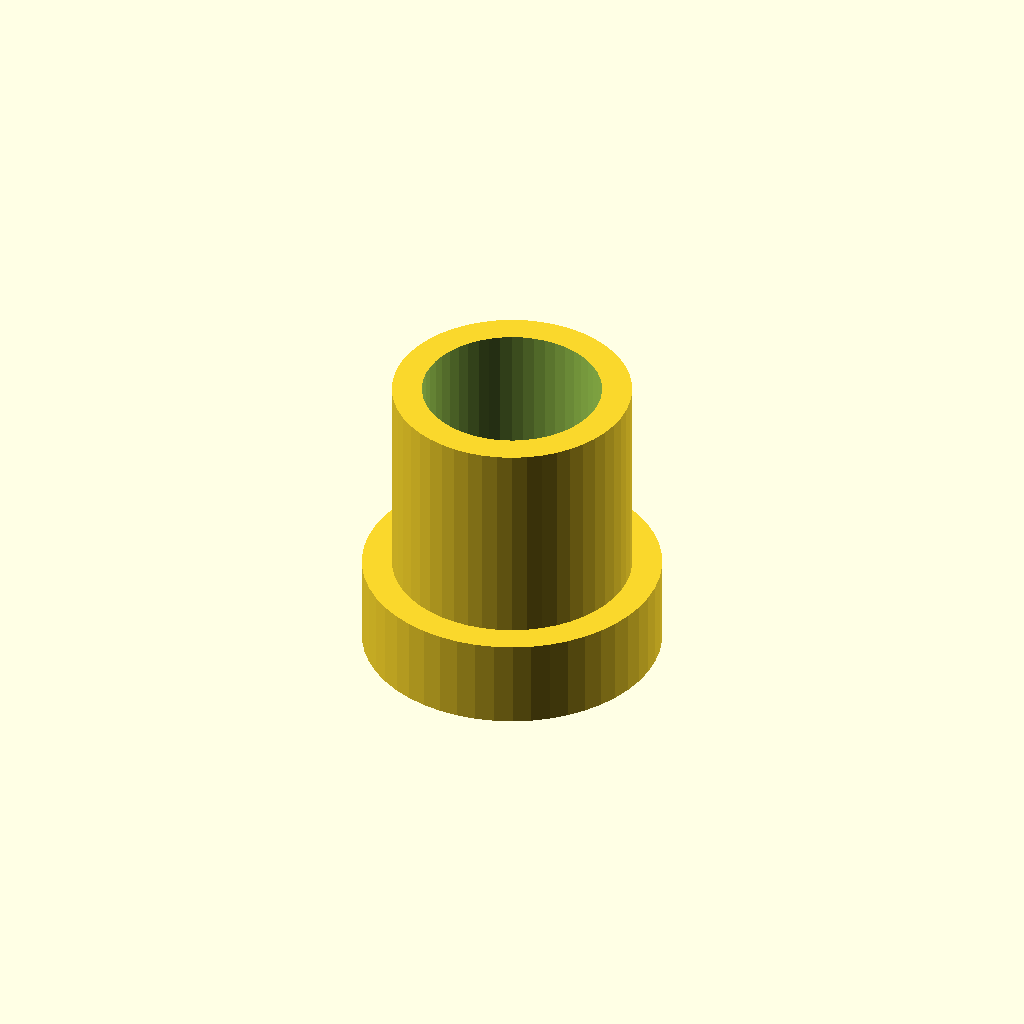
Cell 1: the model at its default parameters.
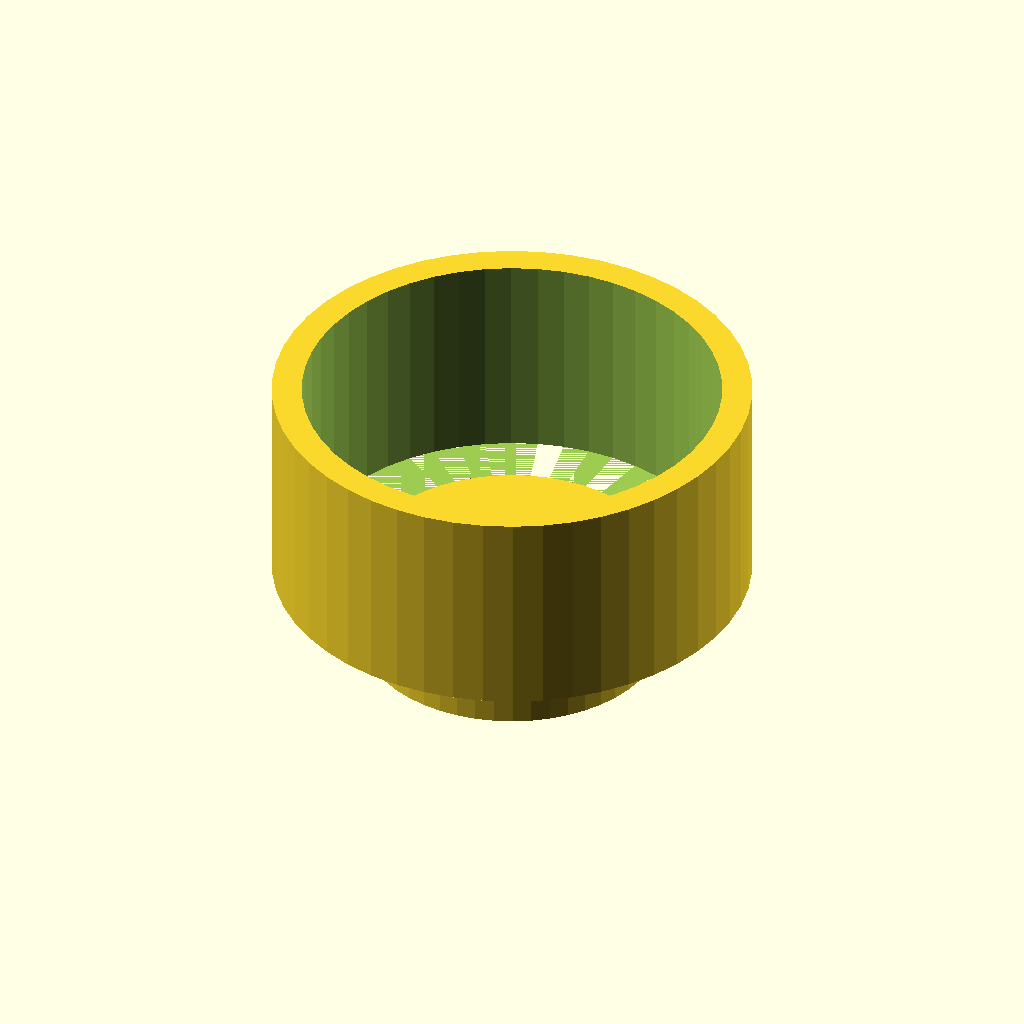
Cell 2: shaft_diameter = 16 (everything else at default).
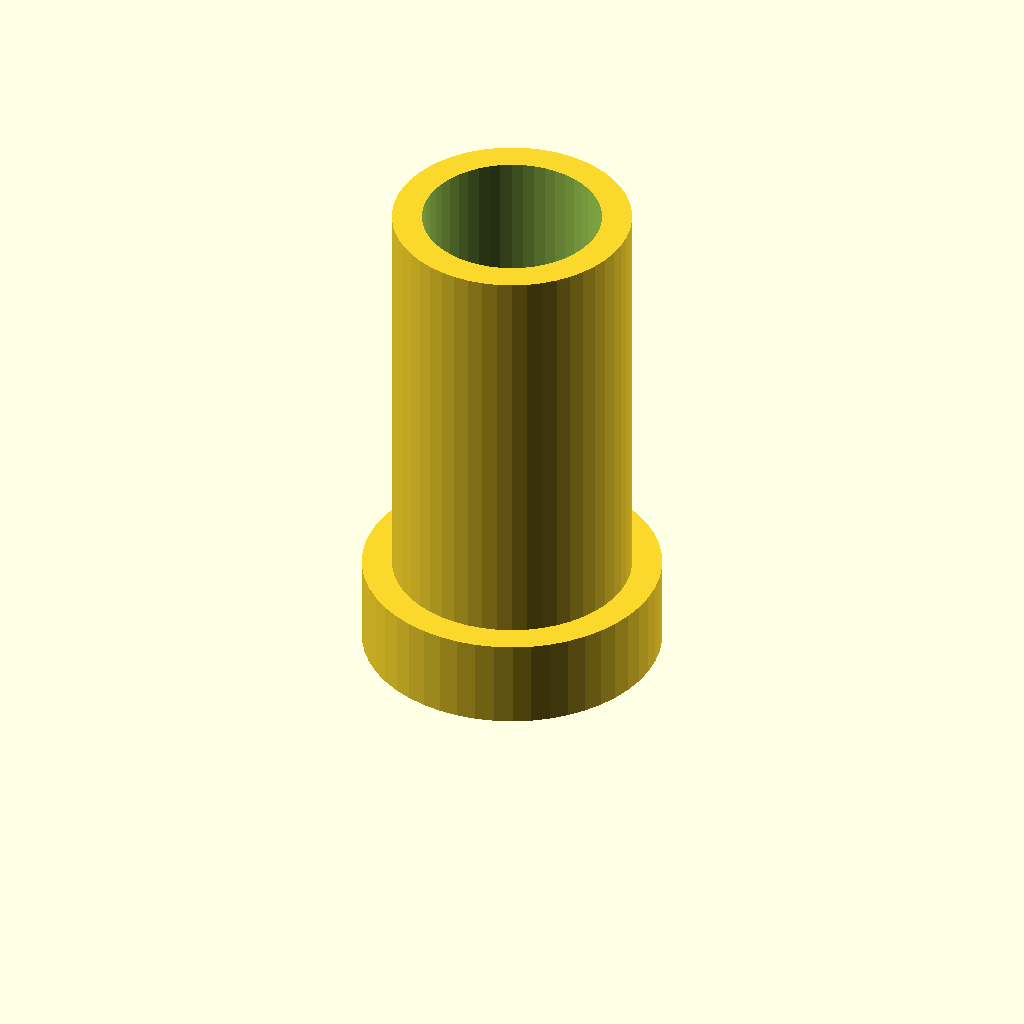
Cell 3: the same model with shaft_length = 14.
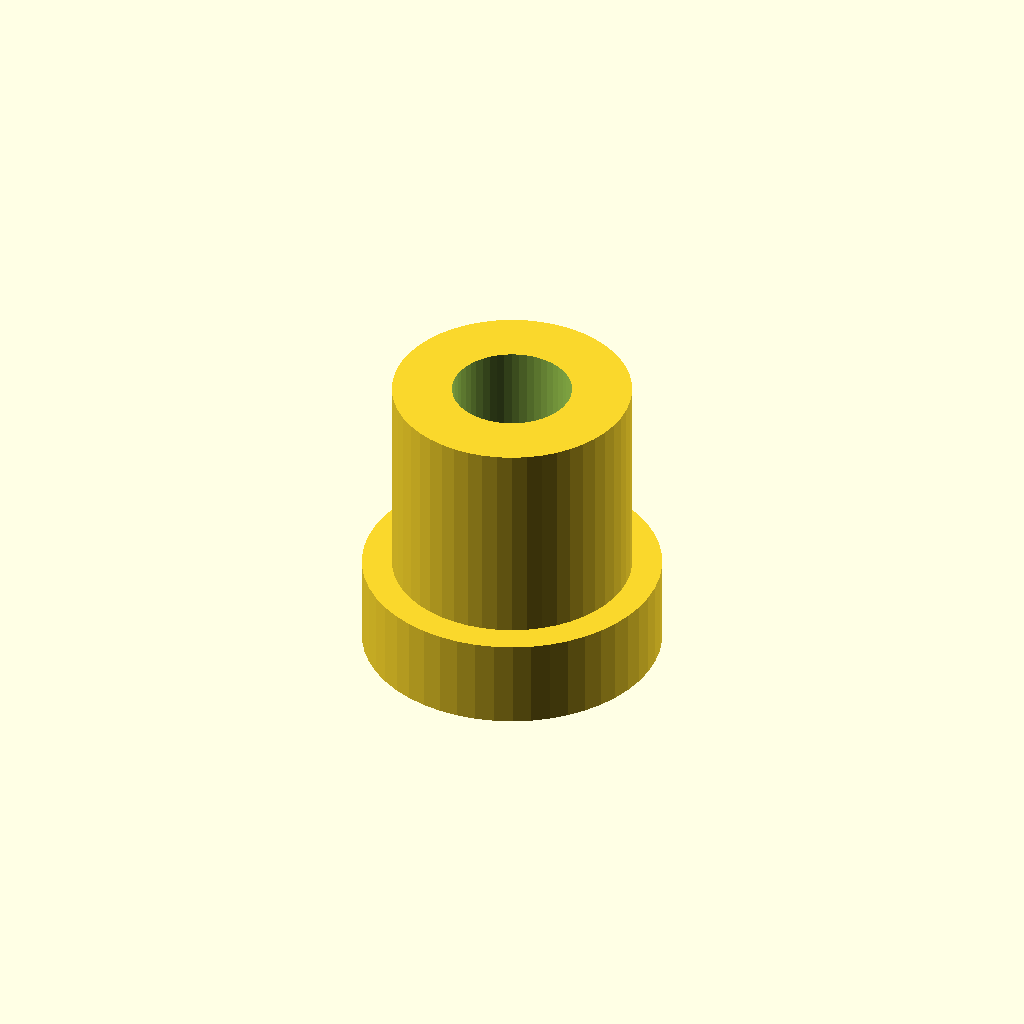
Cell 4: the same model with shaft_wall_thickness = 2.
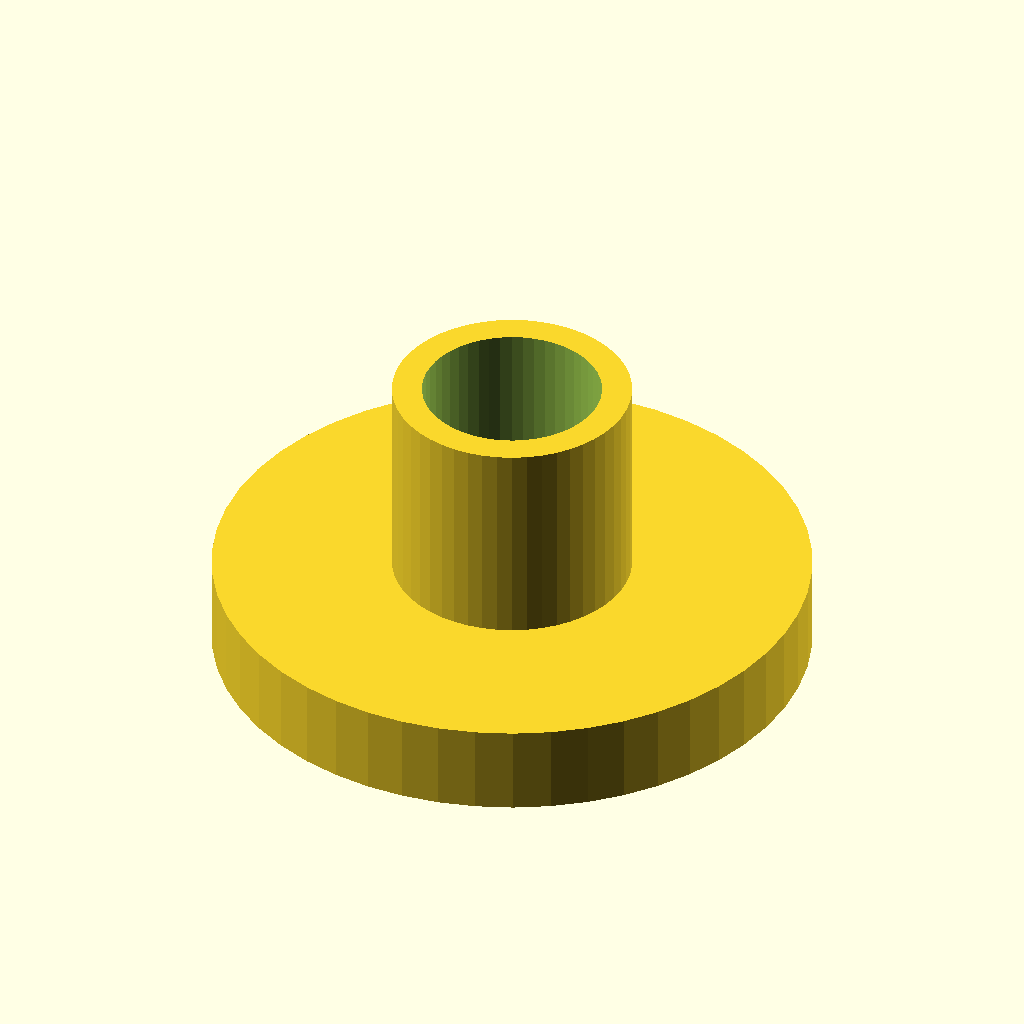
Cell 5: cap_diameter = 20 (everything else at default).
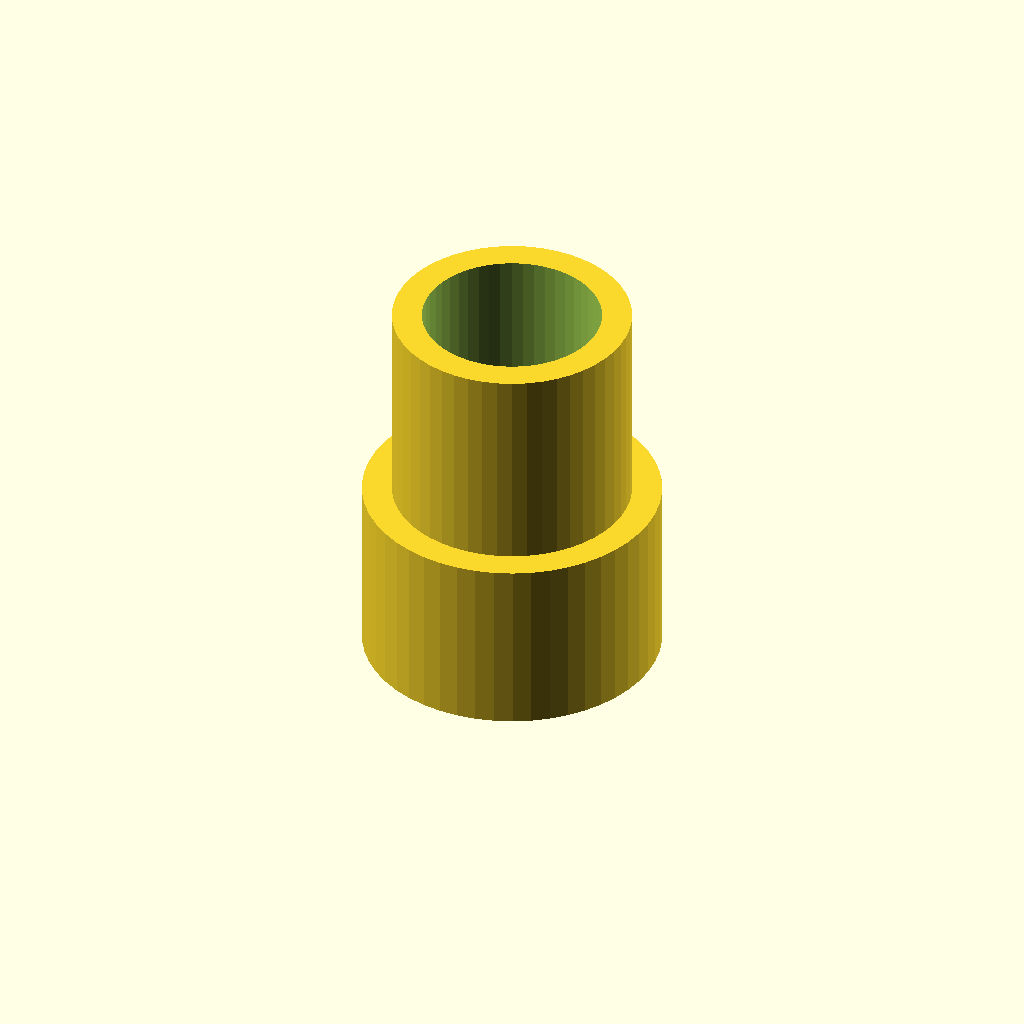
Cell 6 — cap_hight set to 6, the other parameters unchanged.
One fixed orthographic camera (rotation 55°, 0°, 25°; colour scheme Cornfield) for every cell.
OpenSCAD source file inputs/thingiverse/thing-1565393/files/plugv1.scad:
//shaft diameter
shaft_diameter=8;

//shaft_ length
shaft_length=7;

//shaft wall thickness
shaft_wall_thickness=1;

//cap diameter
cap_diameter=10;

//cap hight
cap_hight=3;

//resolution
$fn=50; //[100,300,500]
union(){
  cylinder ( cap_hight, d = cap_diameter );
  translate([0,0,cap_hight-.1])difference(){
   cylinder( shaft_length+.1, d=shaft_diameter);
   cylinder ( shaft_length+.2,d=(shaft_diameter-(2*shaft_wall_thickness)));
  }
}
Parameter table extracted from the source (name, type, default, range or options):
shaft_diameter: number, default 8
shaft_length: number, default 7
shaft_wall_thickness: number, default 1
cap_diameter: number, default 10
cap_hight: number, default 3
